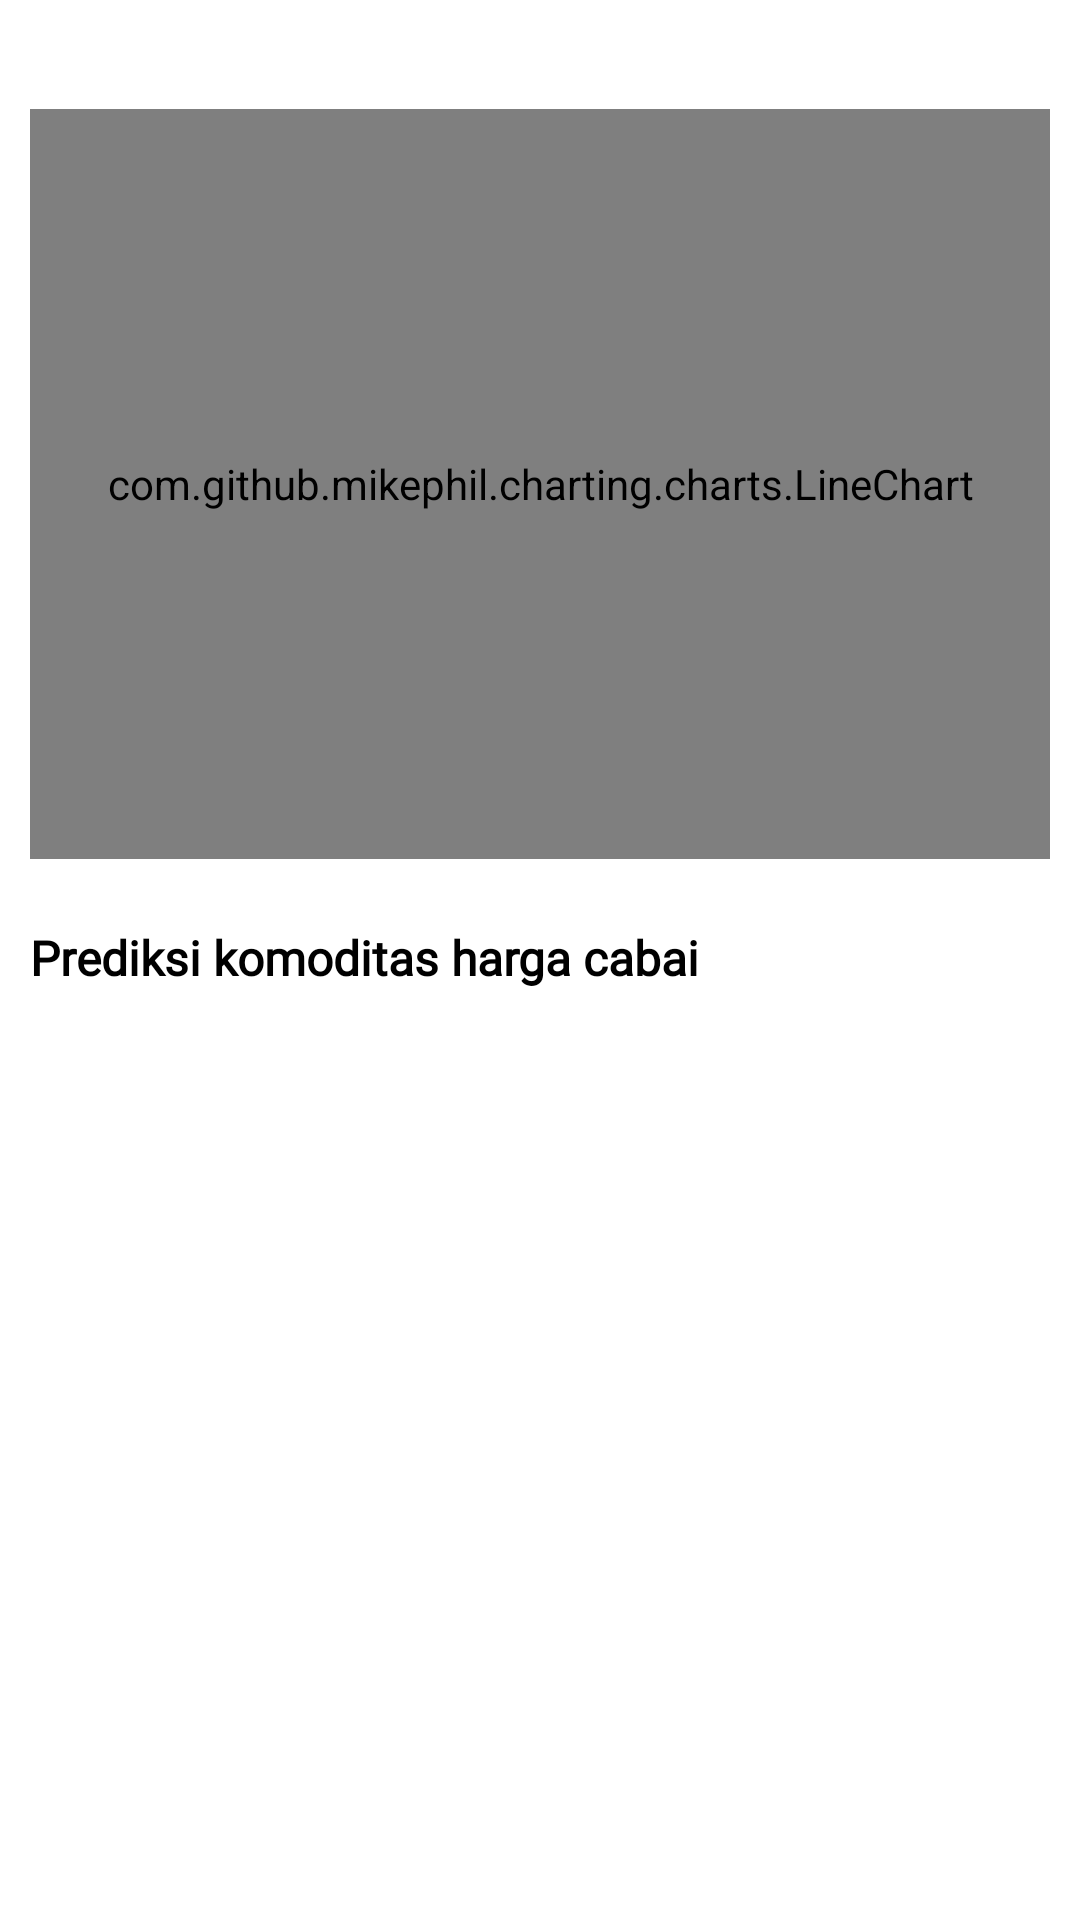

Android layout source for this screen:
<!-- AndroidManifest.xml: application theme Theme.TryCapstone -->
<!-- res/layout/activity_stats.xml -->
<?xml version="1.0" encoding="utf-8"?>
<androidx.constraintlayout.widget.ConstraintLayout xmlns:android="http://schemas.android.com/apk/res/android"
    xmlns:app="http://schemas.android.com/apk/res-auto"
    xmlns:tools="http://schemas.android.com/tools"
    android:layout_width="match_parent"
    android:layout_height="match_parent">

    <com.github.mikephil.charting.charts.LineChart
        android:id="@+id/chart"
        android:layout_width="340dp"
        android:layout_height="250dp"
        app:layout_constraintBottom_toBottomOf="parent"
        app:layout_constraintEnd_toEndOf="parent"
        app:layout_constraintHorizontal_bias="0.492"
        app:layout_constraintStart_toStartOf="parent"
        app:layout_constraintTop_toTopOf="parent"
        app:layout_constraintVertical_bias="0.093" />

    <TextView
        android:id="@+id/textView5"
        android:layout_width="wrap_content"
        android:layout_height="wrap_content"
        android:layout_marginTop="272dp"
        android:fontFamily="@font/poppinsregular"
        android:text="@string/stats_predict"
        android:textColor="@color/black"
        android:textSize="16sp"
        android:textStyle="bold"
        app:layout_constraintBottom_toTopOf="@+id/guidelineHorizontal4"
        app:layout_constraintEnd_toEndOf="@+id/chart"
        app:layout_constraintHorizontal_bias="0.0"
        app:layout_constraintStart_toStartOf="@+id/chart"
        app:layout_constraintTop_toTopOf="@+id/chart"
        app:layout_constraintVertical_bias="0.0" />

    <Spinner
        android:id="@+id/dropdownProvince"
        android:layout_width="match_parent"
        android:layout_height="wrap_content"
        android:layout_margin="16dp"
        android:layout_marginTop="28dp"
        app:layout_constraintBottom_toTopOf="@+id/usersrecyclerview"
        app:layout_constraintEnd_toEndOf="@+id/usersrecyclerview"
        app:layout_constraintStart_toStartOf="@+id/usersrecyclerview"
        app:layout_constraintTop_toBottomOf="@+id/textView5"
        tools:ignore="MissingConstraints" />

    <androidx.recyclerview.widget.RecyclerView
        android:id="@+id/usersrecyclerview"
        android:layout_width="365dp"
        android:layout_height="250dp"
        app:layout_constraintBottom_toTopOf="@+id/guidelineHorizontal5"
        app:layout_constraintEnd_toEndOf="@+id/chart"
        app:layout_constraintHorizontal_bias="0.48"
        app:layout_constraintStart_toStartOf="@+id/chart"
        app:layout_constraintTop_toTopOf="@+id/guidelineHorizontal4"
        app:layout_constraintVertical_bias="0.674"
        tools:listitem="@layout/row_stats" />

    <androidx.constraintlayout.widget.Guideline
        android:id="@+id/guidelineHorizontal4"
        android:layout_width="wrap_content"
        android:layout_height="64dp"
        android:orientation="horizontal"
        app:layout_constraintEnd_toEndOf="parent"
        app:layout_constraintGuide_percent="0.52"
        app:layout_constraintStart_toStartOf="parent" />

    <androidx.constraintlayout.widget.Guideline
        android:id="@+id/guidelineHorizontal5"
        android:layout_width="wrap_content"
        android:layout_height="64dp"
        android:orientation="horizontal"
        app:layout_constraintEnd_toEndOf="parent"
        app:layout_constraintGuide_percent="0.92"
        app:layout_constraintStart_toStartOf="parent" />

</androidx.constraintlayout.widget.ConstraintLayout>
<!-- res/layout/row_stats.xml (included above) -->
<androidx.constraintlayout.widget.ConstraintLayout xmlns:android="http://schemas.android.com/apk/res/android"
    xmlns:app="http://schemas.android.com/apk/res-auto"
    xmlns:tools="http://schemas.android.com/tools"
    android:layout_width="match_parent"
    android:layout_height="wrap_content"
    android:orientation="horizontal"
    android:padding="14dp">

    <TextView
        android:id="@+id/dateTextView"
        android:layout_width="wrap_content"
        android:layout_height="wrap_content"
        android:text="@string/province"
        android:textStyle="bold"
        android:textColor="@color/black"
        android:fontFamily="@font/poppinsregular"
        android:textSize="16sp"
        app:layout_constraintBottom_toBottomOf="parent"
        app:layout_constraintStart_toStartOf="parent"
        app:layout_constraintTop_toTopOf="parent" />

    <TextView
        android:id="@+id/priceTextView"
        android:layout_width="wrap_content"
        android:layout_height="wrap_content"
        android:fontFamily="@font/poppinsregular"
        android:text="TextView"
        android:textColor="@color/black"
        android:textSize="16sp"
        android:textStyle="bold"
        app:layout_constraintBottom_toBottomOf="parent"
        app:layout_constraintEnd_toEndOf="parent"
        app:layout_constraintHorizontal_bias="0.853"
        app:layout_constraintStart_toEndOf="@+id/dateTextView"
        app:layout_constraintTop_toTopOf="parent"
        app:layout_constraintVertical_bias="0.571" />


</androidx.constraintlayout.widget.ConstraintLayout>
<!-- resources referenced by this layout -->
<resources>
  <color name="black">#FF000000</color>
  <string name="province">Provinsi</string>
  <string name="stats_predict">Prediksi komoditas harga cabai</string>
  <style name="Theme.TryCapstone" parent="Theme.MaterialComponents.DayNight.DarkActionBar">
          
          <item name="colorPrimary">@color/CarrotOrange</item>
          <item name="colorPrimaryVariant">@color/Endeavour</item>
          <item name="colorOnPrimary">@color/white</item>
          
          <item name="colorSecondary">@color/teal_200</item>
          <item name="colorSecondaryVariant">@color/teal_700</item>
          <item name="colorOnSecondary">@color/black</item>
          
          <item name="android:statusBarColor">?attr/colorPrimaryVariant</item>
          
      </style>
  <color name="CarrotOrange">#FF971E</color>
  <color name="Endeavour">#21618C</color>
  <color name="white">#FFFFFFFF</color>
  <color name="teal_200">#FF03DAC5</color>
  <color name="teal_700">#FF018786</color>
</resources>
